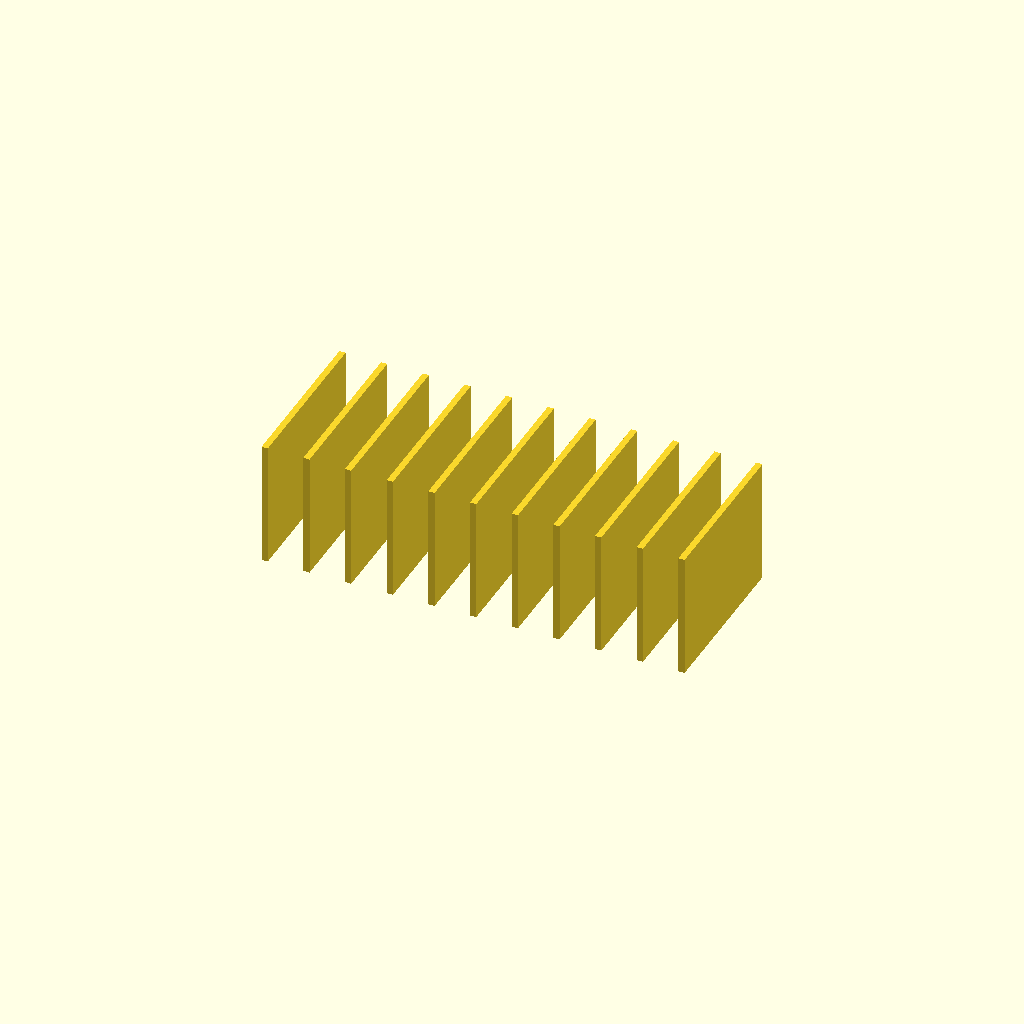
Cell 1: rendered with the file's own defaults.
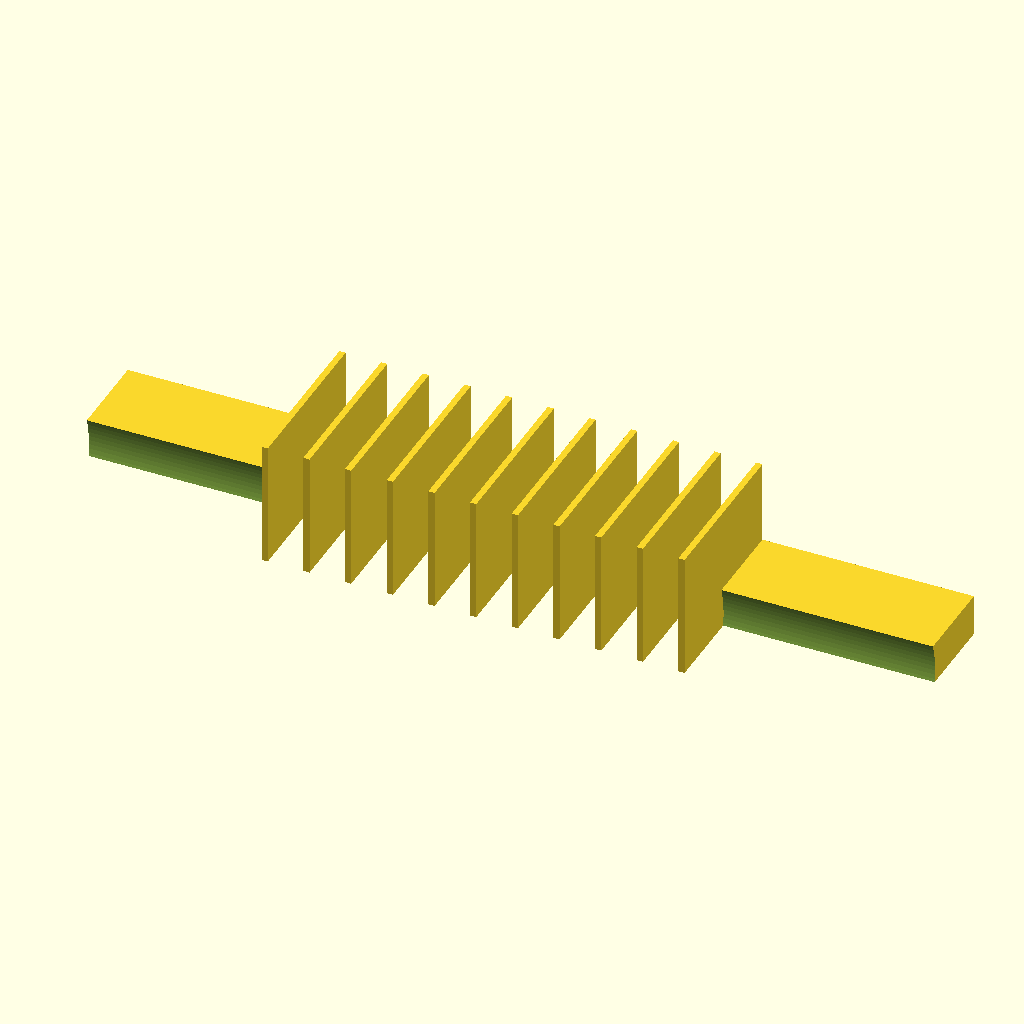
Cell 2: the same model with L = 406.
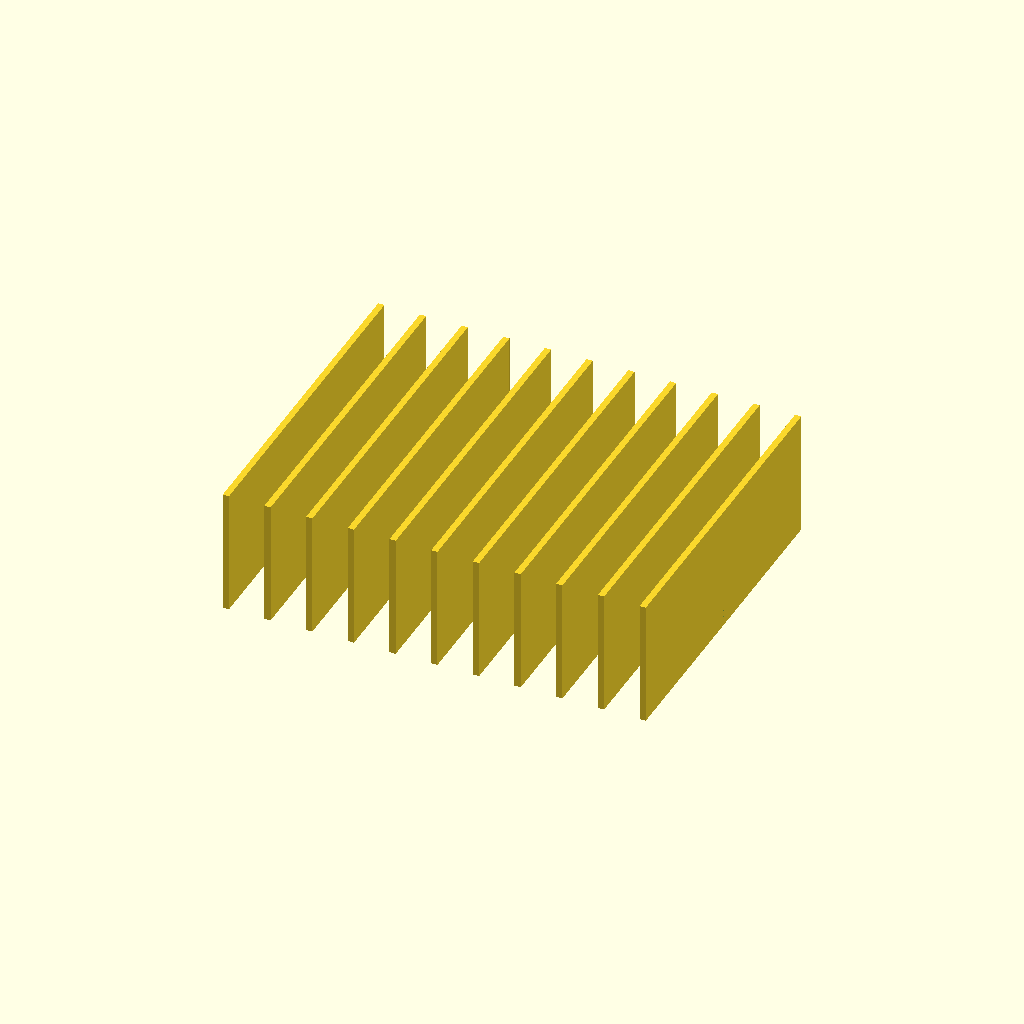
Cell 3: W = 160 (everything else at default).
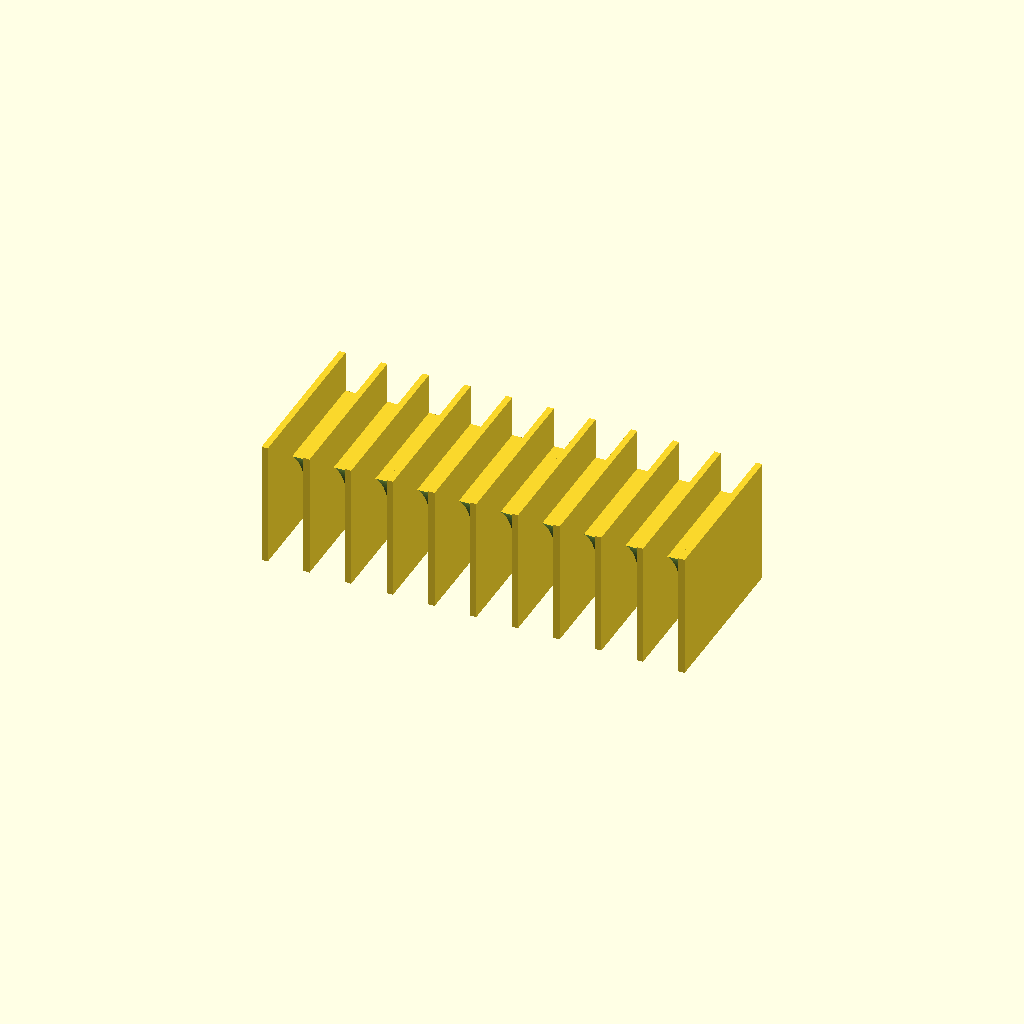
Cell 4: H_base = 40 (everything else at default).
All cells are drawn from one camera (rotation 55°, 0°, 25°, orthographic, colour scheme Cornfield), so only the parameter changes between them.
OpenSCAD source file bench/heldout/harness/bench/results/r4-gemma26b-h4/code/tiiny_google_gemma-4-26B-A4B-it/petri_dish_rack_upright_s2_checklist_a1.scad:
// Petri Dish Rack
// Designed for 90mm diameter dishes standing on edge.

// Dimensions
L         = 203;    // Base length (X)
W         = 80;     // Base width (Y)
H_base    = 20;     // Base height (Z)
dish_rad  = 45;     // Radius of 90mm dish
cradle_r  = 46;     // Radius of the cradle cutout
cradle_z  = 52;    // Z-coordinate of the cylinder axis
cradle_y  = 0;     // Y-coordinate of the cylinder axis (centered)
divider_t = 3;      // Thickness of divider plates
divider_h  = 60;    // Height of divider plates
num_divs  = 11;     // Number of divider plates

$fn = 128;

// Modules
module base_part() {
    translate([-L/2, -W/2, 0])
        cube([L, W, H_base]);
}

module cradle_cutout() {
    // The cradle is a cylinder axis along X.
    // Axis is at y = 0, z = 52.
    // Radius is 46.
    // Bottom of cradle: 52 - 46 = 6mm.
    // We extend the cylinder in X to ensure a clean cut.
    translate([-L/2 - 1, -cradle_r, cradle_z - cradle_r])
        rotate([0, 90, 0])
            cylinder(h = L + 2, r = cradle_r);
}

module divider_part(x_pos) {
    // Dividers are 3mm thick in X, 80mm wide in Y, 60mm tall in Z.
    // They are centered on the x_pos.
    translate([x_pos - divider_t/2, -W/2, 0])
        cube([divider_t, W, divider_h]);
}

// Final Assembly
// We use union to ensure it is a single solid body.
// We subtract the cradle from the base only, then add the dividers.
union() {
    // The Base with the cradle cut out
    difference() {
        base_part();
        cradle_cutout();
    }
    
    // The 11 Divider plates
    // Spaced 20mm apart from -100 to 100
    for (i = [0 : num_divs - 1]) {
        x_pos = -100 + (i * 20);
        divider_part(x_pos);
    }
}
Customizer parameters (derived from the source; name, type, default, range or options):
L: number, default 203
W: number, default 80
H_base: number, default 20
dish_rad: number, default 45
cradle_r: number, default 46
cradle_z: number, default 52
cradle_y: number, default 0
divider_t: number, default 3
divider_h: number, default 60
num_divs: number, default 11
